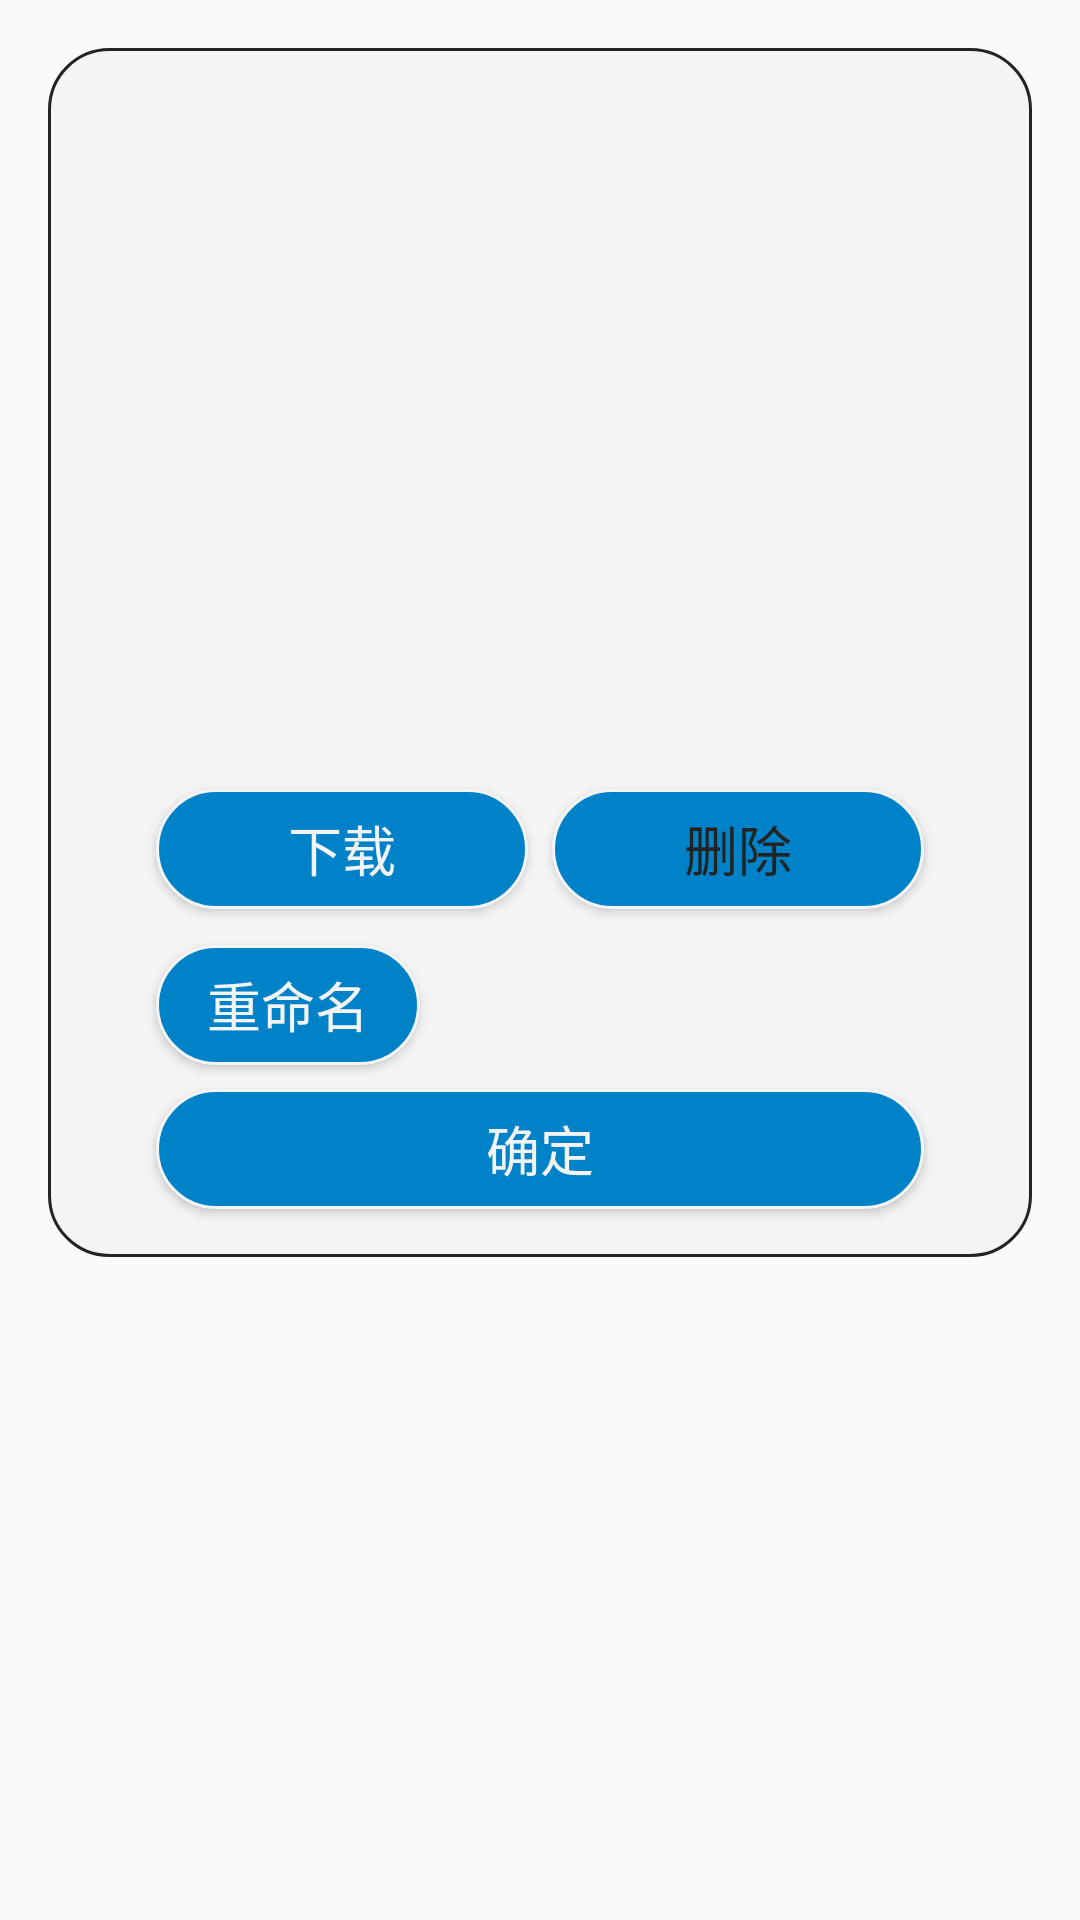

The Android layout XML behind this screen, and the referenced resources:
<!-- AndroidManifest.xml: application theme AppTheme -->
<!-- res/layout/dialog_file.xml -->
<?xml version="1.0" encoding="utf-8"?>
<LinearLayout
    xmlns:android="http://schemas.android.com/apk/res/android"
    android:layout_width="match_parent"
    android:layout_height="wrap_content"
    android:gravity="center_horizontal"
    android:background="@null">

    <LinearLayout
        android:layout_width="match_parent"
        android:layout_height="wrap_content"
        android:orientation="vertical"
        android:layout_margin="16dp"
        android:paddingTop="12dp"
        android:paddingBottom="12dp"
        android:paddingStart="32dp"
        android:paddingEnd="32dp"
        android:background="@drawable/bg_dialog_bottom_context">

        <LinearLayout
            android:layout_width="match_parent"
            android:layout_height="wrap_content"
            android:orientation="vertical">

            <ImageView
                android:id="@+id/dialog_file_img"
                android:layout_width="match_parent"
                android:layout_height="160dp"
                android:layout_marginTop="16dp"
                android:layout_gravity="center"
                android:scaleType="fitCenter"/>

            <TextView
                android:id="@+id/dialog_file_name"
                android:layout_width="match_parent"
                android:layout_height="wrap_content"
                android:layout_marginTop="12dp"
                android:layout_marginBottom="12dp"
                android:textColor="@color/s_black"
                android:textSize="20sp"
                android:textAlignment="center"/>
        </LinearLayout>

        <LinearLayout
            android:layout_width="match_parent"
            android:layout_height="wrap_content"
            android:orientation="horizontal"
            android:layout_marginTop="4dp">

            <Button
                android:id="@+id/dialog_file_download"
                android:layout_width="wrap_content"
                android:layout_height="@dimen/dialog_file_button"
                android:layout_weight="1"
                android:layout_margin="4dp"
                android:text="@string/text_download"
                android:textColor="@color/s_white"
                android:textSize="18sp"
                android:background="@drawable/bg_dialog_bottom_button"/>

            <Button
                android:id="@+id/dialog_file_delete"
                android:layout_width="wrap_content"
                android:layout_height="@dimen/dialog_file_button"
                android:layout_marginStart="20dp"
                android:layout_weight="1"
                android:layout_margin="4dp"
                android:text="@string/text_delete"
                android:textColor="@color/s_black"
                android:textSize="18sp"
                android:background="@drawable/bg_dialog_bottom_button"/>
        </LinearLayout>

        <LinearLayout
            android:layout_width="match_parent"
            android:layout_height="wrap_content"
            android:orientation="horizontal"
            android:layout_marginTop="4dp">

            <Button
                android:id="@+id/dialog_file_rename"
                android:layout_width="wrap_content"
                android:layout_height="@dimen/dialog_file_button"
                android:layout_margin="4dp"
                android:text="@string/text_rename"
                android:textColor="@color/s_white"
                android:textSize="18sp"
                android:background="@drawable/bg_dialog_bottom_button"/>

        </LinearLayout>

        <Button
            android:id="@+id/dialog_file_button"
            android:layout_width="match_parent"
            android:layout_height="@dimen/dialog_file_button"
            android:layout_margin="4dp"
            android:elevation="4dp"
            android:text="@string/text_sure"
            android:textColor="@color/s_white"
            android:textSize="18sp"
            android:background="@drawable/bg_dialog_bottom_button"/>

    </LinearLayout>


</LinearLayout>
<!-- resources referenced by this layout -->
<resources>
  <color name="s_black">#232323</color>
  <color name="s_white">#F4F4F4</color>
  <dimen name="dialog_file_button">40dp</dimen>
  <!-- drawable bg_dialog_bottom_button (drawable) -->
  <?xml version="1.0" encoding="utf-8"?>
  <layer-list xmlns:android="http://schemas.android.com/apk/res/android">
  <item>
      <shape>
          <solid android:color="@color/s_blue"/>
          <corners android:radius="20dp"/>
          <stroke android:width="1dp" android:color="@color/s_white"/>
      </shape>
  </item>
  </layer-list>
  <!-- drawable bg_dialog_bottom_context (drawable) -->
  <?xml version="1.0" encoding="utf-8"?>
  <layer-list xmlns:android="http://schemas.android.com/apk/res/android">
  <item>
      <shape>
          <solid android:color="@color/s_white"/>
          <corners android:radius="20dp"/>
          <stroke android:color="@color/s_black" android:width="1dp"/>
      </shape>
  </item>
  </layer-list>
  <string name="text_delete">删除</string>
  <string name="text_download">下载</string>
  <string name="text_rename">重命名</string>
  <string name="text_sure">确定</string>
  <style name="AppTheme" parent="Theme.AppCompat.Light.DarkActionBar">
          
          <item name="colorPrimary">@color/s_black</item>
          <item name="colorPrimaryDark">@color/colorPrimaryDark</item>
          <item name="colorAccent">@color/colorAccent</item>
          <item name="elevation">4dp</item>
      </style>
  <color name="s_blue">#0082C8</color>
  <color name="colorPrimaryDark">#232323</color>
  <color name="colorAccent">#232323</color>
</resources>
